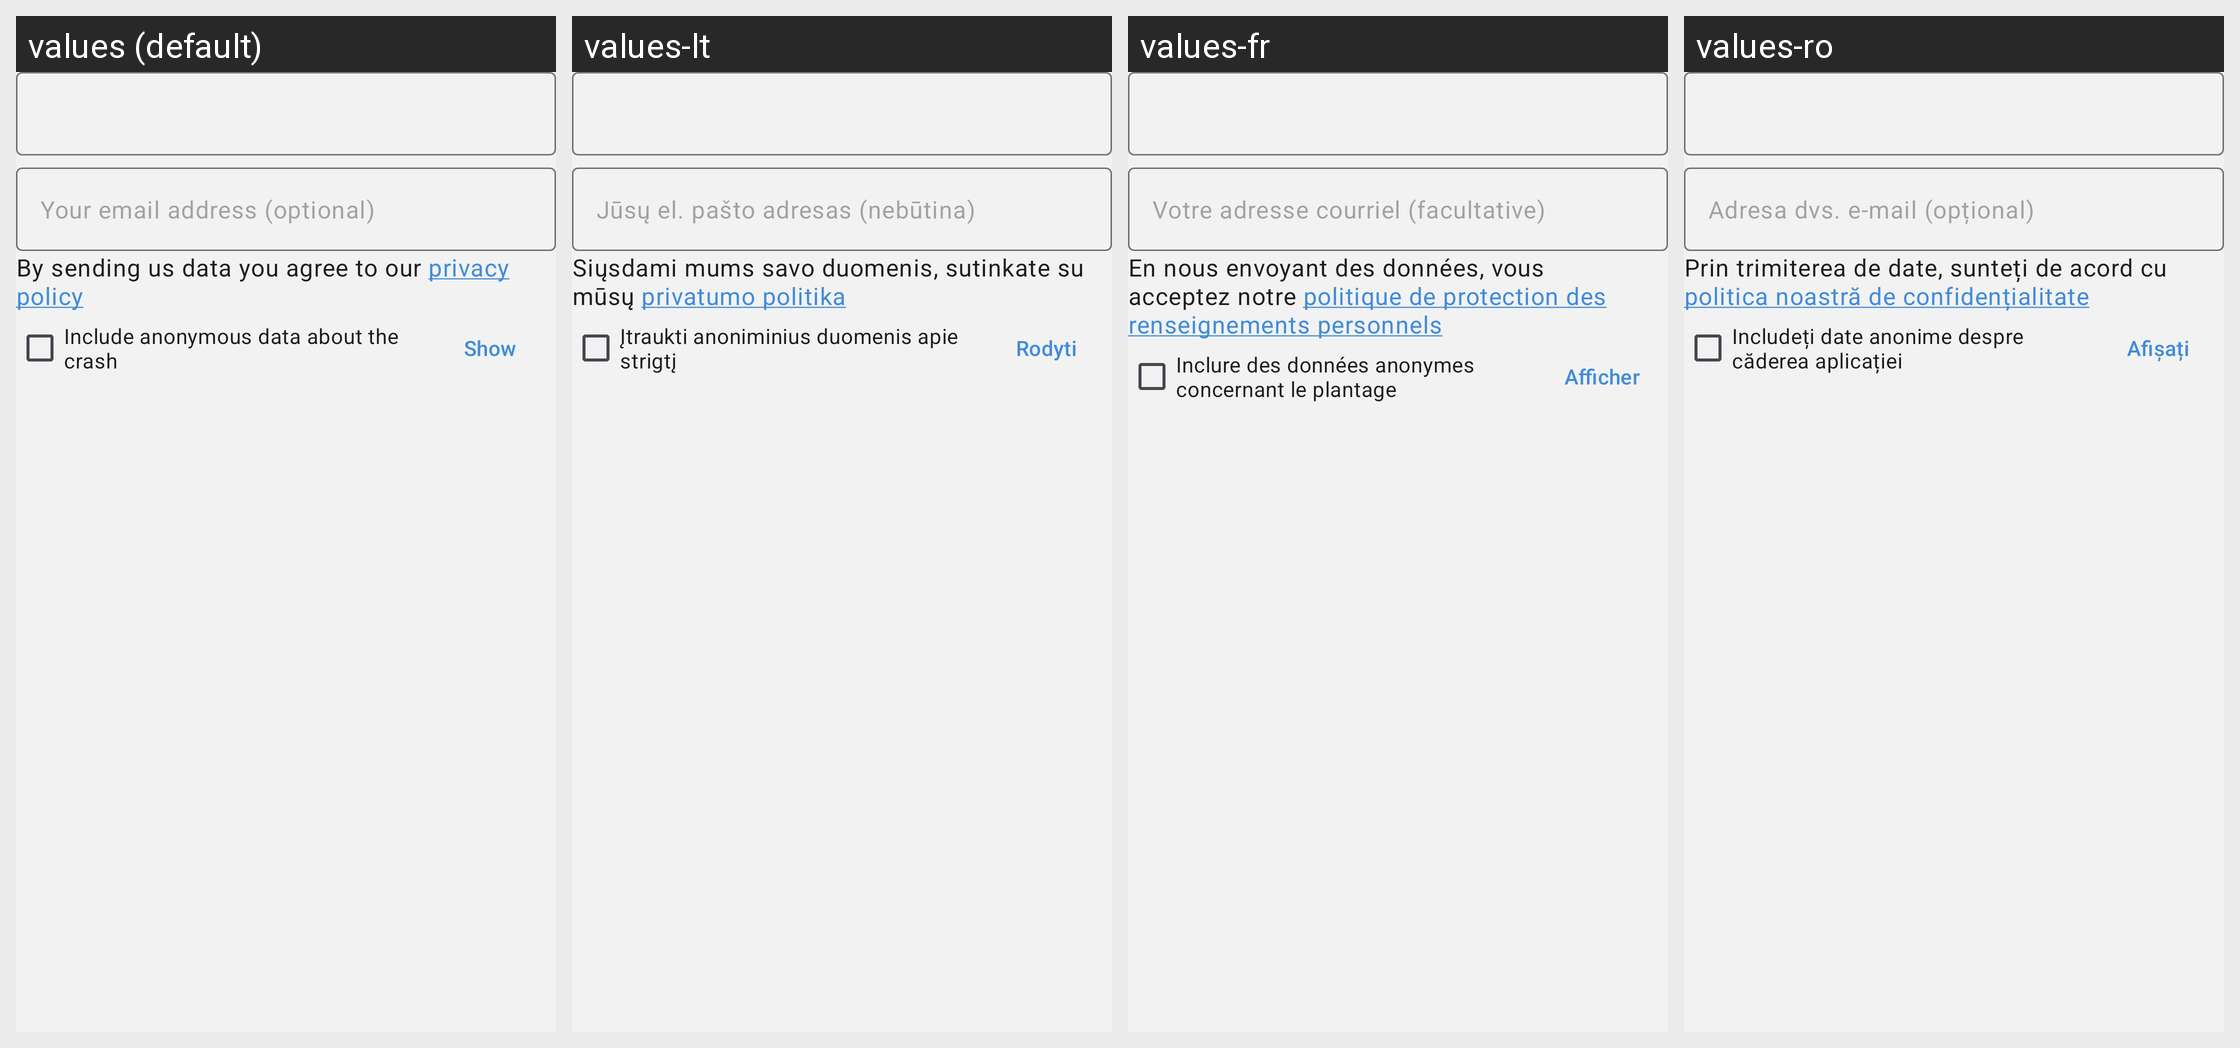

This grid shows one Android layout under several languages. Give, for every string resource on the screen, its name, the default text and each shown locale's text.
Android screen res/layout/fragment_report_form.xml rendered under 4 locales, left to right: values (default), values-lt, values-fr, values-ro. Device: Nexus 5 (rendered at 1080×1920; each locale shown at half size, 540×960, under a caption strip naming it); theme NoConnectTheme.
Other locales in the repository, not shown: values-ar, values-ast, values-az, values-bg, values-bn, values-br, values-bs, values-ca, values-cs, values-de, values-es, values-es-rCU, values-eu, values-fa, values-fi, values-gl, values-he, values-hi, values-hu, values-is, values-it, values-ja, values-ka, values-ko, values-mk, values-ms, values-my, values-nb, values-nl, values-oc, values-pl, values-pt-rBR, values-pt-rPT, values-ru, values-sk, values-sq, values-sr, values-sv, values-sw, values-tr, values-uk, values-zh-rCN, values-zh-rTW.
Strings drawn on this screen, with the default value and each locale's value (text and hints the layout hard-codes, and strings that could not be matched under every locale, appear in the picture but are not listed):

optional_contact_email
  values: Your email address (optional)
  values-lt: Jūsų el. pašto adresas (nebūtina)
  values-fr: Votre adresse courriel (facultative)
  values-ro: Adresa dvs. e-mail (opțional)

privacy_policy
  values: By sending us data you agree to our privacy policy
  values-lt: Siųsdami mums savo duomenis, sutinkate su mūsų privatumo politika
  values-fr: En nous envoyant des données, vous acceptez notre politique de protection des renseignements personnels
  values-ro: Prin trimiterea de date, sunteți de acord cu politica noastră de confidențialitate

include_debug_report_crash
  values: Include anonymous data about the crash
  values-lt: Įtraukti anoniminius duomenis apie strigtį
  values-fr: Inclure des données anonymes concernant le plantage
  values-ro: Includeți date anonime despre căderea aplicației

show
  values: Show
  values-lt: Rodyti
  values-fr: Afficher
  values-ro: Afișați
